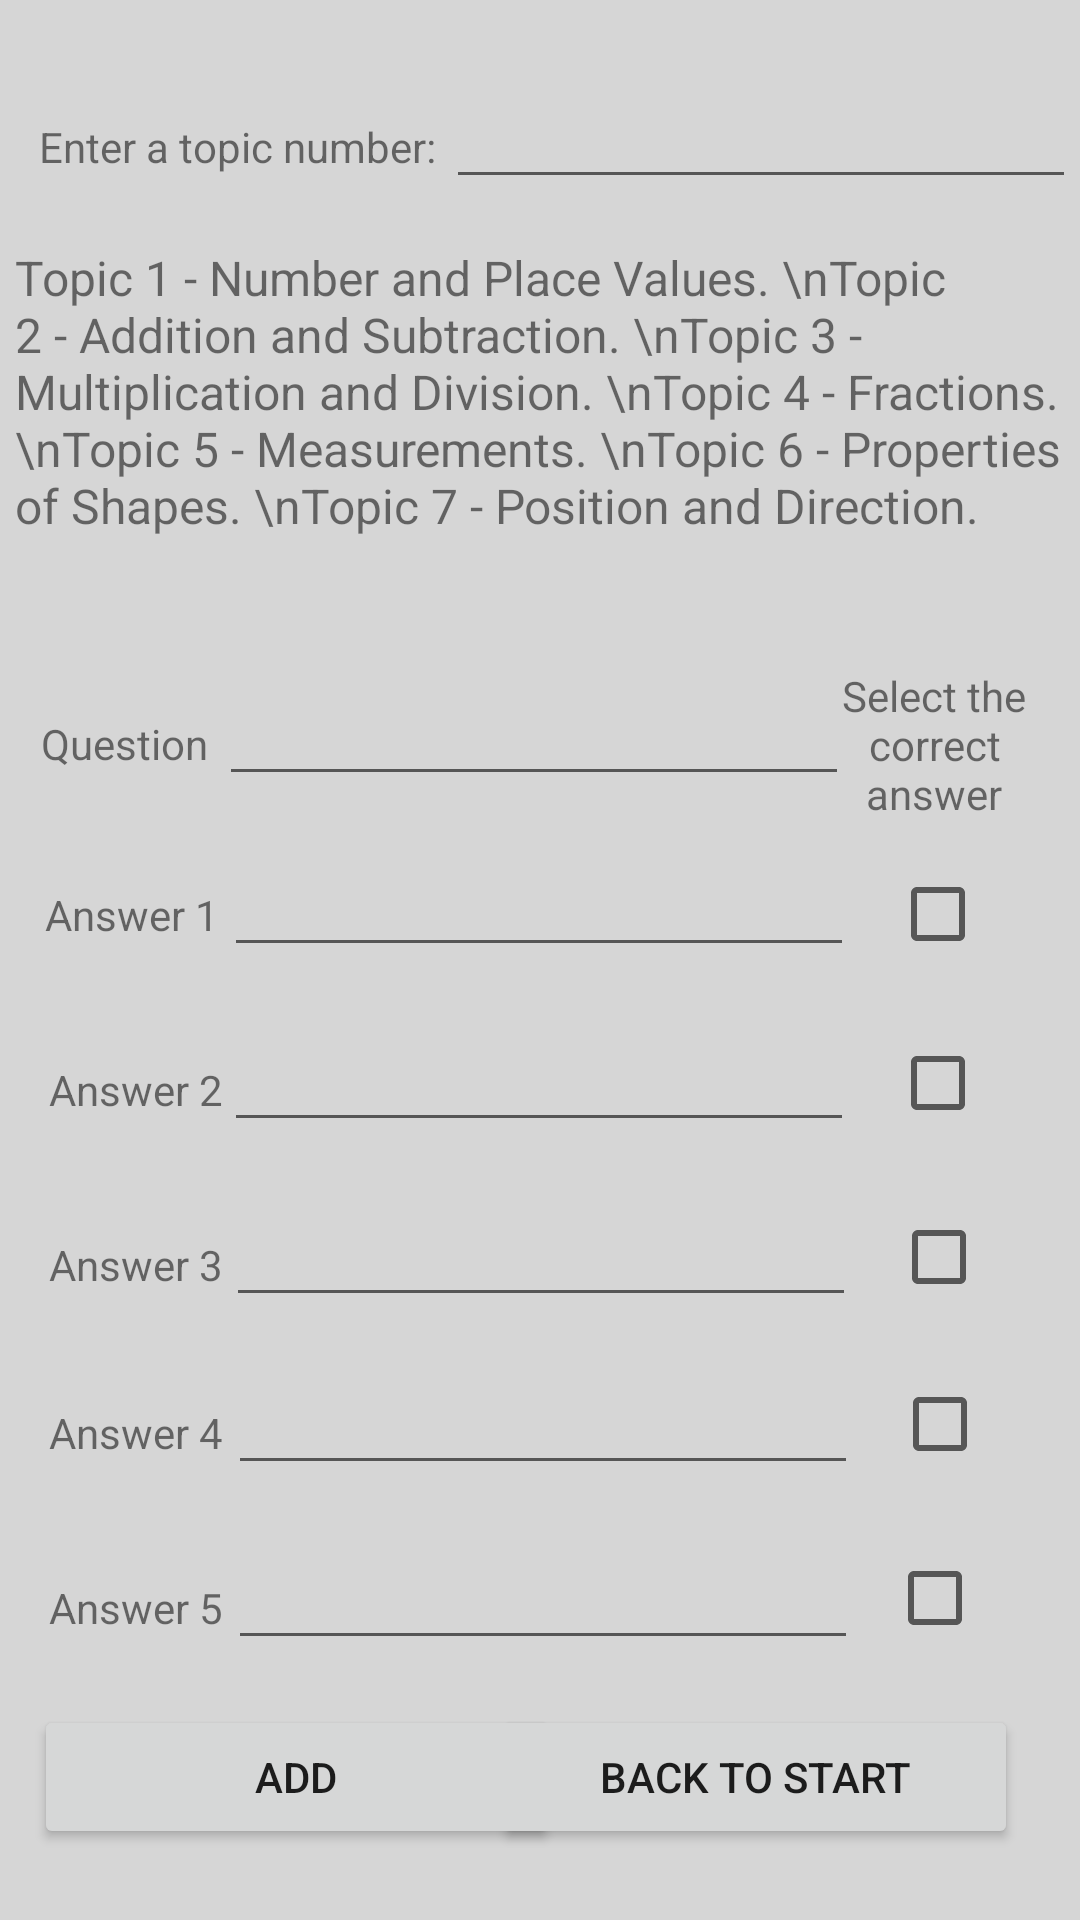

Here is an Android app screen rendered from its layout file. Give the layout XML and the strings, colors and styles it references.
<!-- AndroidManifest.xml: application theme Theme.MobileApplicationCoursework -->
<!-- res/layout/activity_admin.xml -->
<?xml version="1.0" encoding="utf-8"?>
<androidx.constraintlayout.widget.ConstraintLayout xmlns:android="http://schemas.android.com/apk/res/android"
    xmlns:app="http://schemas.android.com/apk/res-auto"
    xmlns:tools="http://schemas.android.com/tools"
    android:layout_width="match_parent"
    android:layout_height="match_parent"
    android:background="#D6D6D6"
    tools:context=".Admin">

    <TextView
        android:id="@+id/txtAnswer5"
        android:layout_width="wrap_content"
        android:layout_height="wrap_content"
        android:text="Answer 5"
        app:layout_constraintBaseline_toBaselineOf="@+id/editTextAdminAns5"
        app:layout_constraintEnd_toEndOf="parent"
        app:layout_constraintHorizontal_bias="0.054"
        app:layout_constraintStart_toStartOf="parent" />

    <TextView
        android:id="@+id/txtAnswer3"
        android:layout_width="wrap_content"
        android:layout_height="wrap_content"
        android:text="Answer 3"
        app:layout_constraintBaseline_toBaselineOf="@+id/editTextAdminAns3"
        app:layout_constraintEnd_toEndOf="parent"
        app:layout_constraintHorizontal_bias="0.054"
        app:layout_constraintStart_toStartOf="parent" />

    <TextView
        android:id="@+id/txtAnswer1"
        android:layout_width="wrap_content"
        android:layout_height="wrap_content"
        android:text="Answer 1"
        app:layout_constraintBaseline_toBaselineOf="@+id/editTextAdminAns1"
        app:layout_constraintEnd_toEndOf="parent"
        app:layout_constraintHorizontal_bias="0.05"
        app:layout_constraintStart_toStartOf="parent" />

    <TextView
        android:id="@+id/txtAdminQuestion"
        android:layout_width="wrap_content"
        android:layout_height="wrap_content"
        android:text="Question"
        app:layout_constraintBaseline_toBaselineOf="@+id/editTextAdminQuestion"
        app:layout_constraintEnd_toEndOf="parent"
        app:layout_constraintHorizontal_bias="0.045"
        app:layout_constraintStart_toStartOf="parent" />

    <TextView
        android:id="@+id/txtAnswer4"
        android:layout_width="wrap_content"
        android:layout_height="wrap_content"
        android:text="Answer 4"
        app:layout_constraintBaseline_toBaselineOf="@+id/editTextAdminAns4"
        app:layout_constraintEnd_toEndOf="parent"
        app:layout_constraintHorizontal_bias="0.054"
        app:layout_constraintStart_toStartOf="parent" />

    <TextView
        android:id="@+id/txtAnswer2"
        android:layout_width="wrap_content"
        android:layout_height="wrap_content"
        android:text="Answer 2"
        app:layout_constraintBaseline_toBaselineOf="@+id/editTextAdminAns2"
        app:layout_constraintEnd_toEndOf="parent"
        app:layout_constraintHorizontal_bias="0.054"
        app:layout_constraintStart_toStartOf="parent" />

    <TextView
        android:id="@+id/txtSelectTopic"
        android:layout_width="wrap_content"
        android:layout_height="wrap_content"
        android:text="Enter a topic number:"
        app:layout_constraintBaseline_toBaselineOf="@+id/editTextAdminTopic"
        app:layout_constraintEnd_toEndOf="parent"
        app:layout_constraintHorizontal_bias="0.057"
        app:layout_constraintStart_toStartOf="parent" />

    <EditText
        android:id="@+id/editTextAdminTopic"
        android:layout_width="wrap_content"
        android:layout_height="wrap_content"
        android:ems="10"
        android:inputType="number"
        app:layout_constraintBottom_toBottomOf="parent"
        app:layout_constraintEnd_toEndOf="parent"
        app:layout_constraintHorizontal_bias="0.692"
        app:layout_constraintStart_toEndOf="@+id/txtSelectTopic"
        app:layout_constraintTop_toTopOf="parent"
        app:layout_constraintVertical_bias="0.042" />

    <TextView
        android:id="@+id/txtTopics"
        android:layout_width="350dp"
        android:layout_height="148dp"
        android:text="Topic 1 - Number and Place Values. \nTopic 2 - Addition and Subtraction. \nTopic 3 - Multiplication and Division. \nTopic 4 - Fractions. \nTopic 5 - Measurements. \nTopic 6 - Properties of Shapes. \nTopic 7 - Position and Direction."
        android:textSize="16sp"
        app:layout_constraintBottom_toBottomOf="parent"
        app:layout_constraintEnd_toEndOf="parent"
        app:layout_constraintHorizontal_bias="0.491"
        app:layout_constraintStart_toStartOf="parent"
        app:layout_constraintTop_toTopOf="parent"
        app:layout_constraintVertical_bias="0.166" />

    <EditText
        android:id="@+id/editTextAdminAns2"
        android:layout_width="wrap_content"
        android:layout_height="wrap_content"
        android:ems="10"
        android:inputType="textPersonName"
        app:layout_constraintBottom_toBottomOf="parent"
        app:layout_constraintEnd_toEndOf="parent"
        app:layout_constraintHorizontal_bias="0.497"
        app:layout_constraintStart_toStartOf="parent"
        app:layout_constraintTop_toTopOf="parent"
        app:layout_constraintVertical_bias="0.567" />

    <EditText
        android:id="@+id/editTextAdminQuestion"
        android:layout_width="wrap_content"
        android:layout_height="wrap_content"
        android:ems="10"
        android:inputType="textPersonName"
        app:layout_constraintBottom_toBottomOf="parent"
        app:layout_constraintEnd_toEndOf="parent"
        app:layout_constraintHorizontal_bias="0.487"
        app:layout_constraintStart_toStartOf="parent"
        app:layout_constraintTop_toTopOf="parent"
        app:layout_constraintVertical_bias="0.374" />

    <EditText
        android:id="@+id/editTextAdminAns1"
        android:layout_width="wrap_content"
        android:layout_height="wrap_content"
        android:layout_marginBottom="24dp"
        android:ems="10"
        android:inputType="textPersonName"
        app:layout_constraintBottom_toBottomOf="parent"
        app:layout_constraintEnd_toEndOf="parent"
        app:layout_constraintHorizontal_bias="0.497"
        app:layout_constraintStart_toStartOf="parent"
        app:layout_constraintTop_toTopOf="parent"
        app:layout_constraintVertical_bias="0.489" />

    <EditText
        android:id="@+id/editTextAdminAns3"
        android:layout_width="wrap_content"
        android:layout_height="wrap_content"
        android:ems="10"
        android:inputType="textPersonName"
        app:layout_constraintBottom_toBottomOf="parent"
        app:layout_constraintEnd_toEndOf="parent"
        app:layout_constraintHorizontal_bias="0.502"
        app:layout_constraintStart_toStartOf="parent"
        app:layout_constraintTop_toTopOf="parent"
        app:layout_constraintVertical_bias="0.664" />

    <EditText
        android:id="@+id/editTextAdminAns4"
        android:layout_width="wrap_content"
        android:layout_height="wrap_content"
        android:ems="10"
        android:inputType="textPersonName"
        app:layout_constraintBottom_toBottomOf="parent"
        app:layout_constraintEnd_toEndOf="parent"
        app:layout_constraintHorizontal_bias="0.507"
        app:layout_constraintStart_toStartOf="parent"
        app:layout_constraintTop_toTopOf="parent"
        app:layout_constraintVertical_bias="0.758" />

    <EditText
        android:id="@+id/editTextAdminAns5"
        android:layout_width="wrap_content"
        android:layout_height="wrap_content"
        android:ems="10"
        android:inputType="textPersonName"
        app:layout_constraintBottom_toBottomOf="parent"
        app:layout_constraintEnd_toEndOf="parent"
        app:layout_constraintHorizontal_bias="0.507"
        app:layout_constraintStart_toStartOf="parent"
        app:layout_constraintTop_toTopOf="parent"
        app:layout_constraintVertical_bias="0.855" />

    <Button
        android:id="@+id/btnDone"
        android:layout_width="175dp"
        android:layout_height="wrap_content"
        android:onClick="addQuestionAnswer"
        android:text="Add"
        app:layout_constraintBottom_toBottomOf="parent"
        app:layout_constraintEnd_toEndOf="parent"
        app:layout_constraintHorizontal_bias="0.061"
        app:layout_constraintStart_toStartOf="parent"
        app:layout_constraintTop_toTopOf="parent"
        app:layout_constraintVertical_bias="0.96" />

    <Button
        android:id="@+id/btnBackToStart"
        android:layout_width="175dp"
        android:layout_height="wrap_content"
        android:onClick="backToStart"
        android:text="Back to Start"
        app:layout_constraintBottom_toBottomOf="parent"
        app:layout_constraintEnd_toEndOf="parent"
        app:layout_constraintHorizontal_bias="0.888"
        app:layout_constraintStart_toStartOf="parent"
        app:layout_constraintTop_toTopOf="parent"
        app:layout_constraintVertical_bias="0.96" />

    <CheckBox
        android:id="@+id/cbAns1"
        android:layout_width="wrap_content"
        android:layout_height="wrap_content"
        app:layout_constraintBottom_toBottomOf="parent"
        app:layout_constraintEnd_toEndOf="parent"
        app:layout_constraintHorizontal_bias="0.436"
        app:layout_constraintStart_toEndOf="@+id/editTextAdminAns1"
        app:layout_constraintTop_toTopOf="parent"
        app:layout_constraintVertical_bias="0.474" />

    <CheckBox
        android:id="@+id/cbAns2"
        android:layout_width="wrap_content"
        android:layout_height="wrap_content"
        app:layout_constraintBottom_toBottomOf="parent"
        app:layout_constraintEnd_toEndOf="parent"
        app:layout_constraintHorizontal_bias="0.436"
        app:layout_constraintStart_toEndOf="@+id/editTextAdminAns2"
        app:layout_constraintTop_toTopOf="parent"
        app:layout_constraintVertical_bias="0.569" />

    <CheckBox
        android:id="@+id/cbAns3"
        android:layout_width="wrap_content"
        android:layout_height="wrap_content"
        app:layout_constraintBottom_toBottomOf="parent"
        app:layout_constraintEnd_toEndOf="parent"
        app:layout_constraintHorizontal_bias="0.436"
        app:layout_constraintStart_toEndOf="@+id/editTextAdminAns3"
        app:layout_constraintTop_toTopOf="parent"
        app:layout_constraintVertical_bias="0.667" />

    <CheckBox
        android:id="@+id/cbAns4"
        android:layout_width="wrap_content"
        android:layout_height="wrap_content"
        app:layout_constraintBottom_toBottomOf="parent"
        app:layout_constraintEnd_toEndOf="parent"
        app:layout_constraintHorizontal_bias="0.436"
        app:layout_constraintStart_toEndOf="@+id/editTextAdminAns4"
        app:layout_constraintTop_toTopOf="parent"
        app:layout_constraintVertical_bias="0.761" />

    <CheckBox
        android:id="@+id/cbAns5"
        android:layout_width="wrap_content"
        android:layout_height="wrap_content"
        app:layout_constraintBottom_toBottomOf="parent"
        app:layout_constraintEnd_toEndOf="parent"
        app:layout_constraintHorizontal_bias="0.436"
        app:layout_constraintStart_toEndOf="@+id/editTextAdminQuestion"
        app:layout_constraintTop_toTopOf="parent"
        app:layout_constraintVertical_bias="0.859" />

    <TextView
        android:id="@+id/txtCheckBox"
        android:layout_width="70dp"
        android:layout_height="55dp"
        android:text="Select the correct answer"
        android:textAlignment="center"
        app:layout_constraintBottom_toBottomOf="parent"
        app:layout_constraintEnd_toEndOf="parent"
        app:layout_constraintHorizontal_bias="0.953"
        app:layout_constraintStart_toStartOf="parent"
        app:layout_constraintTop_toTopOf="parent"
        app:layout_constraintVertical_bias="0.38" />

</androidx.constraintlayout.widget.ConstraintLayout>
<!-- resources referenced by this layout -->
<resources>
  <style name="Theme.MobileApplicationCoursework" parent="Theme.MaterialComponents.DayNight.DarkActionBar">
          
          <item name="colorPrimary">@color/purple_500</item>
          <item name="colorPrimaryVariant">@color/purple_700</item>
          <item name="colorOnPrimary">@color/white</item>
          
          <item name="colorSecondary">@color/teal_200</item>
          <item name="colorSecondaryVariant">@color/teal_700</item>
          <item name="colorOnSecondary">@color/black</item>
          
          <item name="android:statusBarColor" tools:targetApi="l">?attr/colorPrimaryVariant</item>
          
      </style>
  <!-- not gathered from this repository: default colours our renderer supplied (Android Studio template values) -->
  <color name="purple_500">#FF6200EE</color>
  <color name="purple_700">#FF3700B3</color>
  <color name="teal_200">#FF03DAC5</color>
  <color name="teal_700">#FF018786</color>
  <color name="black">#FF000000</color>
  <color name="white">#FFFFFFFF</color>
</resources>
